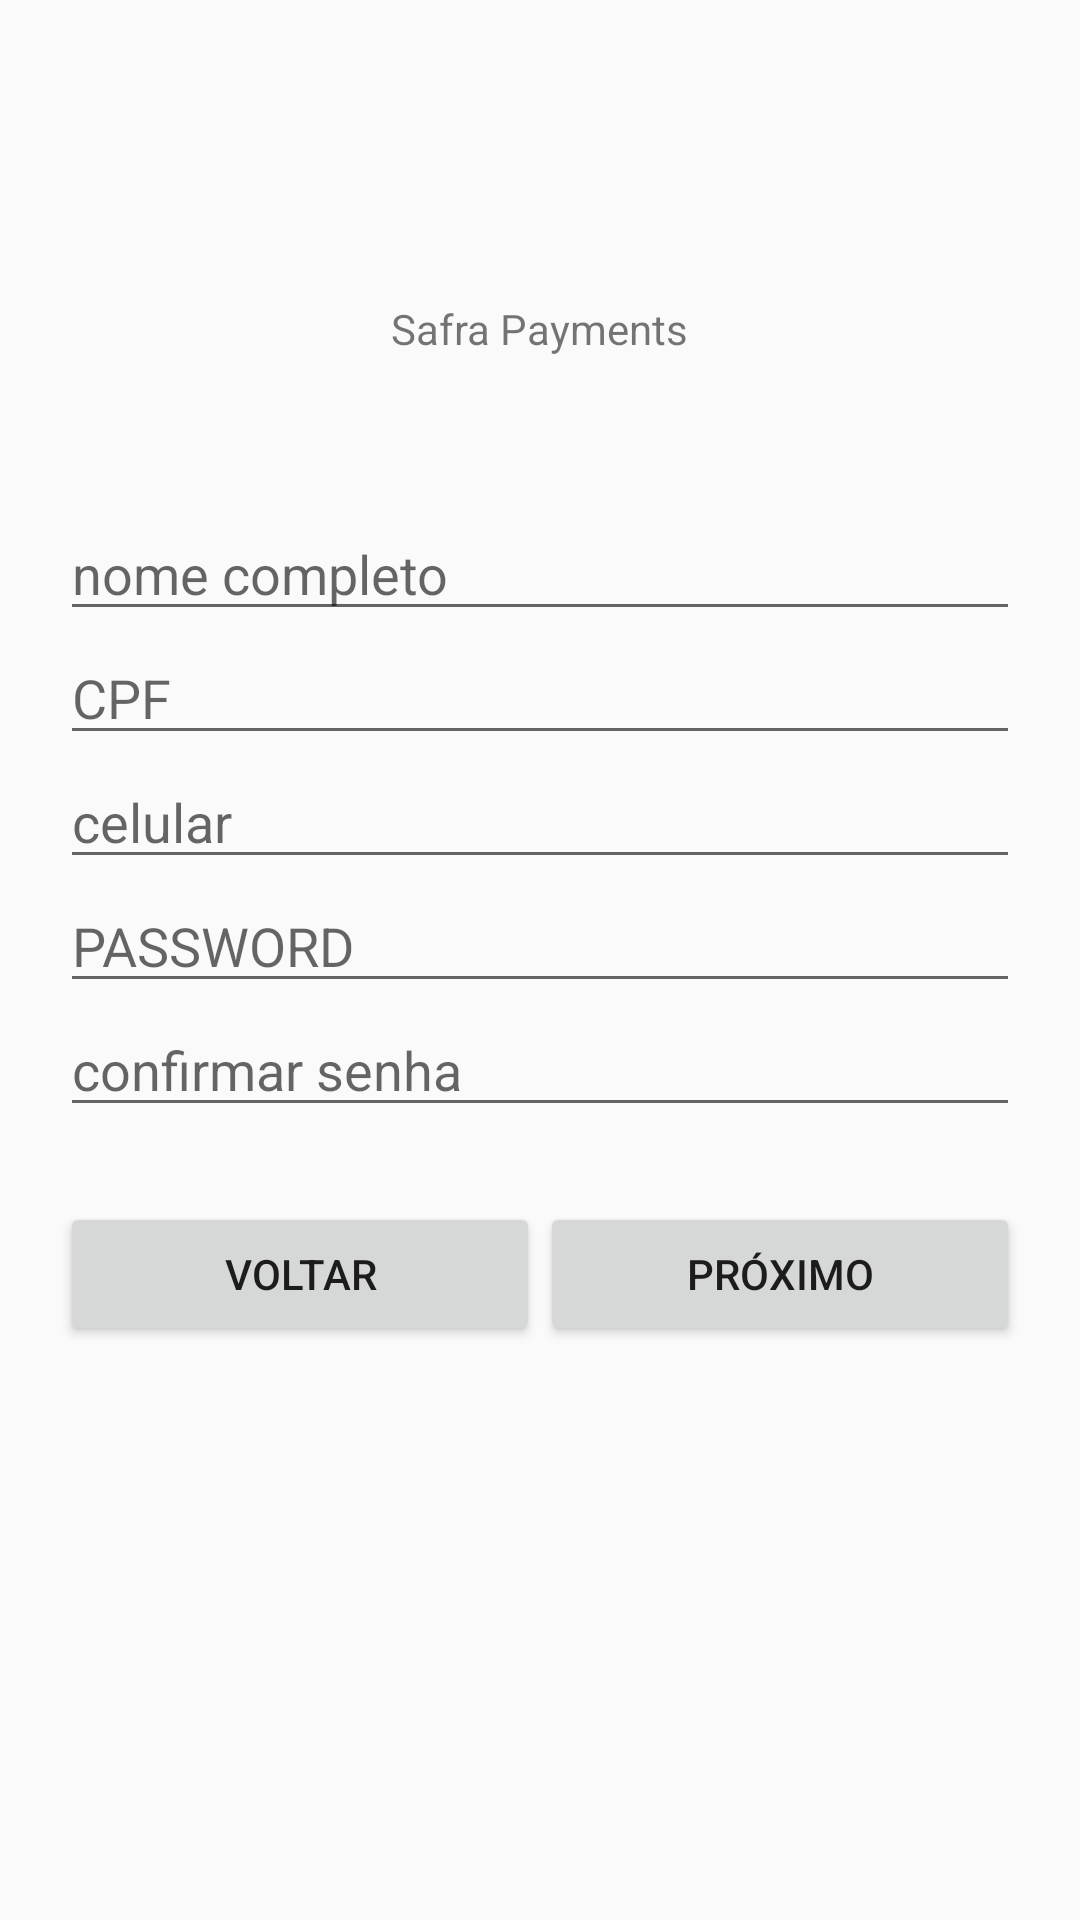

Produce the Android XML layout that renders to this screen, including the resource entries it uses.
<!-- AndroidManifest.xml: application theme AppTheme -->
<!-- res/layout/fragment_signup.xml -->
<?xml version="1.0" encoding="utf-8"?>
<LinearLayout xmlns:android="http://schemas.android.com/apk/res/android"
    xmlns:tools="http://schemas.android.com/tools"
    android:layout_width="match_parent"
    android:layout_height="match_parent"
    tools:context=".ui.Fragment.SignupFragment"
    android:orientation="vertical">

    <LinearLayout
        android:layout_width="match_parent"
        android:layout_height="wrap_content"
        android:layout_marginStart="20dp"
        android:layout_marginLeft="20dp"
        android:layout_marginTop="100dp"
        android:layout_marginEnd="20dp"
        android:orientation="vertical">

        <TextView
            android:layout_width="wrap_content"
            android:layout_height="wrap_content"
            android:layout_gravity="center_horizontal"
            android:text="@string/Header"
            />

        <EditText
            android:layout_width="match_parent"
            android:layout_height="wrap_content"
            android:hint="@string/fullName_hint"
            android:inputType="text"
            android:autofillHints="@string/fullName"
            android:id="@+id/txtNameIn"
            android:layout_marginTop="50dp"
            />

        <EditText
            android:layout_width="match_parent"
            android:layout_height="wrap_content"
            android:hint="@string/cpf_hint"
            android:inputType="text"
            android:autofillHints="CPF"
            android:id="@+id/txtCpfIn"
            />

        <EditText
            android:layout_width="match_parent"
            android:layout_height="wrap_content"
            android:hint="@string/phone_hint"
            android:inputType="phone"
            android:autofillHints="@string/phone_hint"
            android:id="@+id/txtPhoneIn"
            />

        <EditText
            android:layout_width="match_parent"
            android:layout_height="wrap_content"
            android:hint="@string/password_hint"
            android:inputType="textPassword"
            android:autofillHints="password"
            android:id="@+id/txtPassIn"
            />

        <EditText
            android:layout_width="match_parent"
            android:layout_height="wrap_content"
            android:hint="@string/password_confirm_hint"
            android:inputType="textPassword"
            android:autofillHints="password"
            android:id="@+id/txtPassConfIn"
            />

        <LinearLayout
            android:layout_width="match_parent"
            android:layout_height="wrap_content"
            android:orientation="horizontal"
            android:layout_marginTop="25dp">

            <Button
                android:layout_width="wrap_content"
                android:layout_height="wrap_content"
                android:layout_gravity="start"
                android:layout_weight="0.5"
                android:text="@string/back"
                android:id="@+id/btnBck"
                />

            <Button
                android:layout_width="wrap_content"
                android:layout_height="wrap_content"
                android:layout_gravity="end"
                android:layout_weight="0.5"
                android:text="@string/next"
                android:id="@+id/btnNxt"
                />
        </LinearLayout>
    </LinearLayout>

</LinearLayout>
<!-- resources referenced by this layout -->
<resources>
  <string name="Header">Safra Payments</string>
  <string name="back">voltar</string>
  <string name="cpf_hint">CPF</string>
  <string name="fullName">Name</string>
  <string name="fullName_hint">nome completo</string>
  <string name="next">próximo</string>
  <string name="password_confirm_hint">confirmar senha</string>
  <string name="password_hint">PASSWORD</string>
  <string name="phone_hint">celular</string>
  <style name="AppTheme" parent="Theme.AppCompat.Light.DarkActionBar">
          
          <item name="colorPrimary">@color/colorPrimary</item>
          <item name="colorPrimaryDark">@color/colorPrimaryDark</item>
          <item name="colorAccent">@color/colorAccent</item>
          <item name="windowActionBar">false</item>
          <item name="windowNoTitle">true</item>
      </style>
  <color name="colorPrimary">#151c25</color>
  <color name="colorPrimaryDark">#262e58</color>
  <color name="colorAccent">#03DAC5</color>
</resources>
